Run: headless pygame with SDL's dummy video driver; simulated clock (each Clock.tick advances the game by its frame time, no real sleeping); random seed 0; keys injected as events and as key.get_pressed() state; no mouse input.
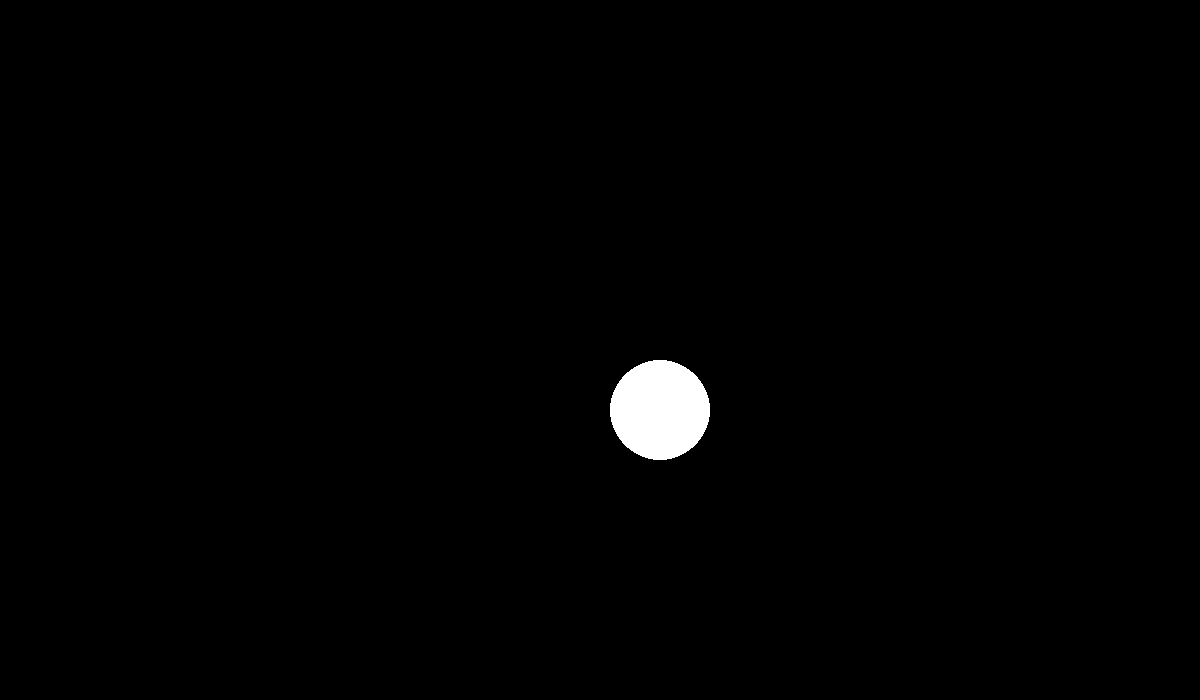
Frame 1 of 4 · flips 1–60 · no input
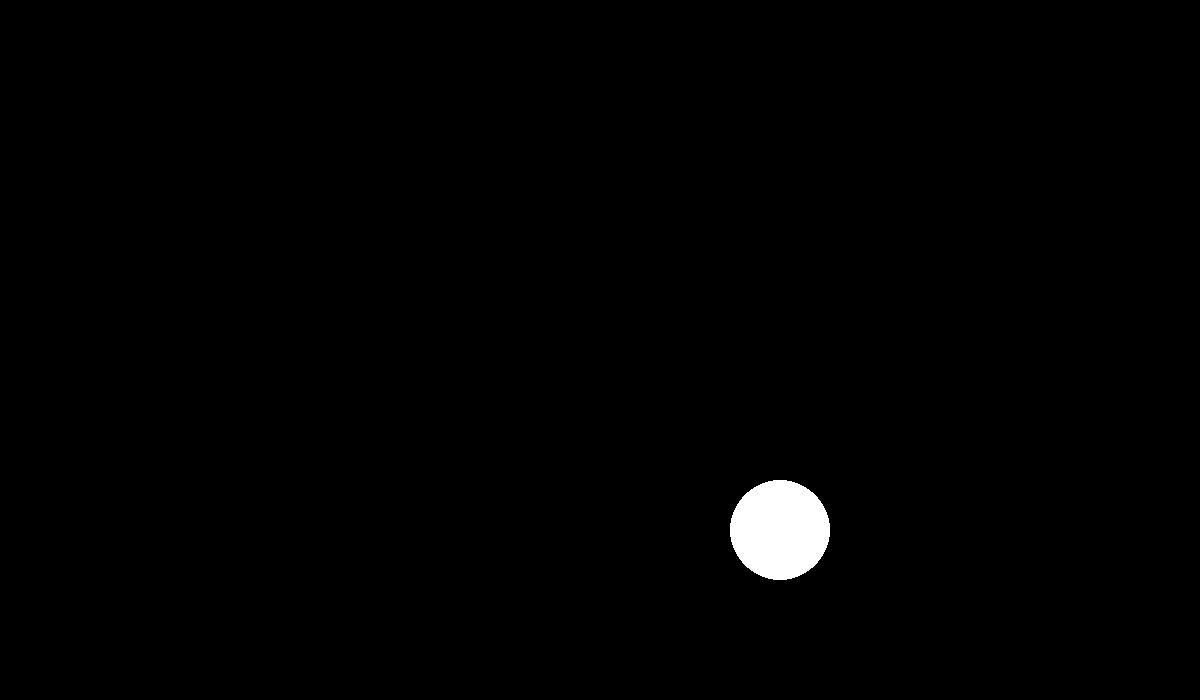
Frame 2 of 4 · flips 61–180 · tapped SPACE, RETURN · held RIGHT (→), D
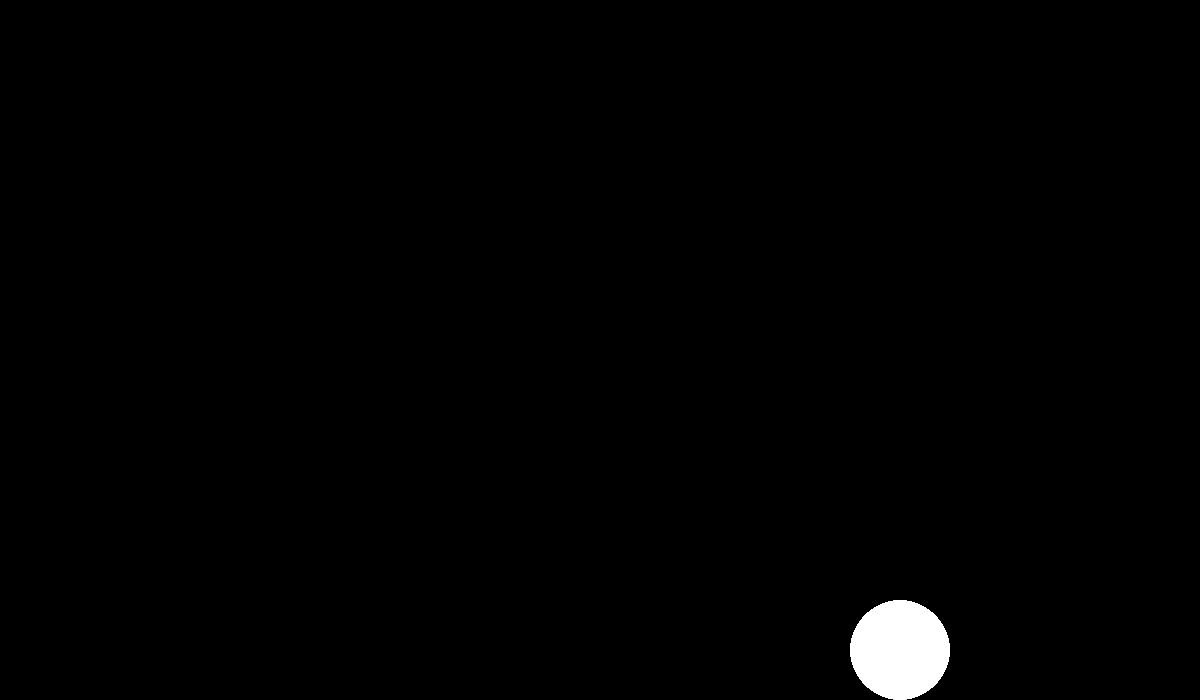
Frame 3 of 4 · flips 181–300 · held DOWN (↓), S
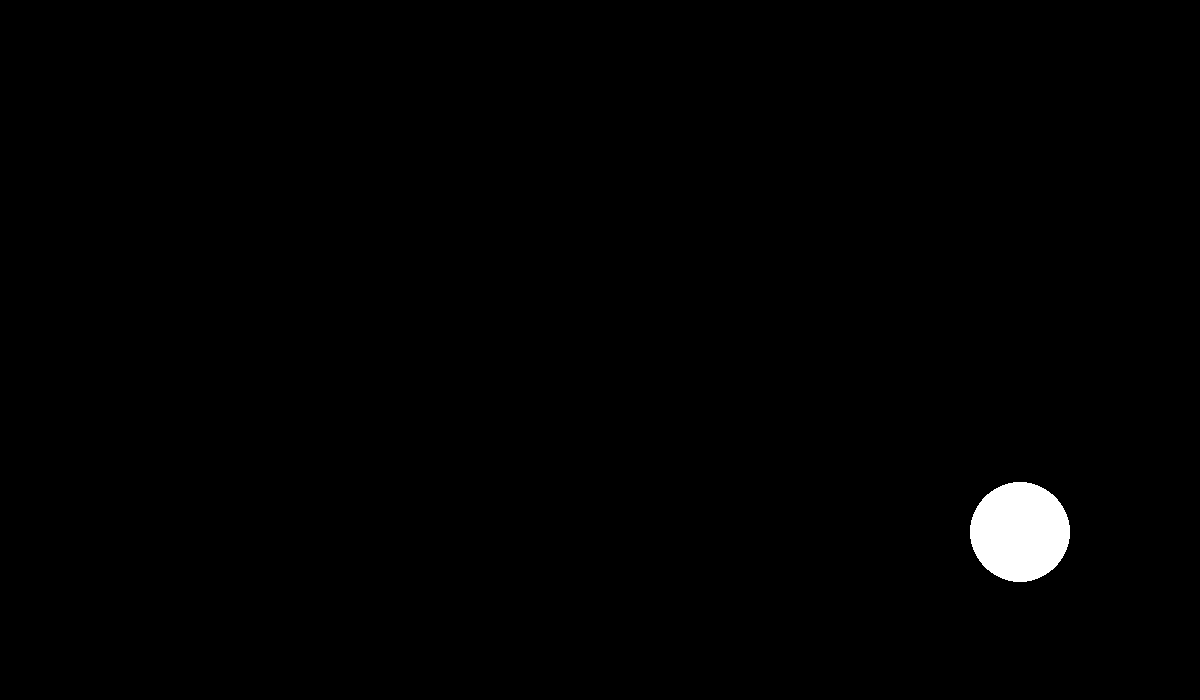
Frame 4 of 4 · flips 301–420 · held LEFT (←), A, UP (↑), W

The pygame program that drew these frames:

import pygame


class Ball:
    def __init__(self, x, y, xv, yv, color, radius):
        self.x = x
        self.y = y
        self.xv = xv
        self.yv = yv
        self.color = color
        self.rad = radius

class Color:
    BLACK = (0, 0, 0)
    WHITE = (255, 255, 255)


class Status:
    screen_size = (1200, 700)
    window = pygame.display.set_mode(screen_size)  # to access our Status.window
    clock = pygame.time.Clock()  # manages fps
    RUNNING = True


def run():
    pygame.init()
    pygame.display.set_caption("the best game ever")  # title

    # ball data
    ball_1 = Ball(600, 350, 1, 1, (255, 255, 255), 50)

    while Status.RUNNING:
        Status.clock.tick(120)

        for event in pygame.event.get():
            if event.type == pygame.QUIT:
                Status.RUNNING = False

        Status.window.fill((0, 0, 0))

        # move the ball
        # change ball's velocity
        if ball_1.x - ball_1.rad <= 0:  # leftmost radius hits left wall
            ball_1.xv = -ball_1.xv
        if ball_1.x + ball_1.rad > Status.screen_size[0]:  # rightmost radius hits right wall
            ball_1.xv = -ball_1.xv
        if ball_1.y - ball_1.rad <= 0:  # topmost radius hits ceiling
            ball_1.yv = -ball_1.yv
        if ball_1.y + ball_1.rad > Status.screen_size[1]:  # lower radius hits the floor
            ball_1.yv = -ball_1.yv
        
        # update ball's position
        ball_1.x += ball_1.xv
        ball_1.y += ball_1.yv

        # draw the ball
        pygame.draw.circle(Status.window, ball_1.color, (ball_1.x, ball_1.y), ball_1.rad)

        pygame.display.update()
    pygame.quit()


if __name__ == '__main__':
    run()
